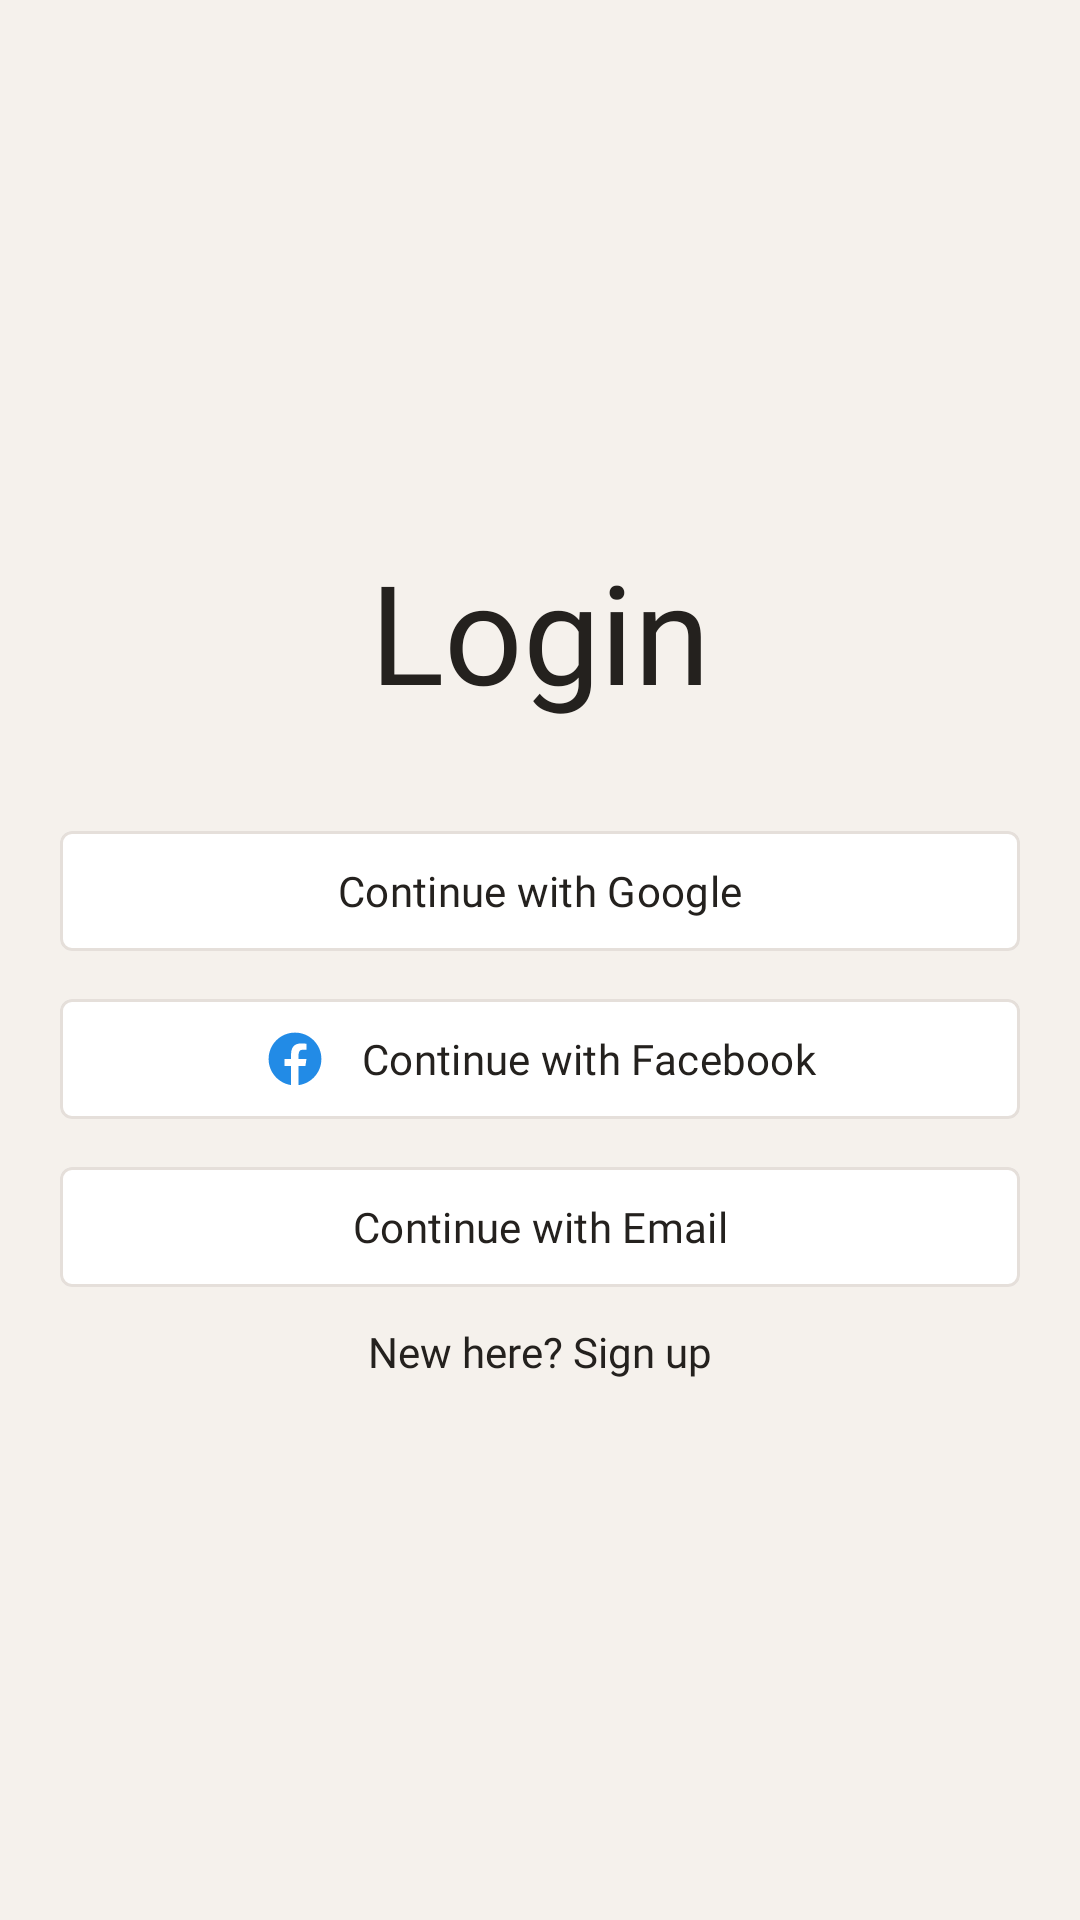

Android layout source for this screen:
<!-- AndroidManifest.xml: application theme Theme.FitnessTracker -->
<!-- res/layout/activity_login.xml -->
<?xml version="1.0" encoding="utf-8"?>
<LinearLayout xmlns:android="http://schemas.android.com/apk/res/android"
    xmlns:app="http://schemas.android.com/apk/res-auto"
    xmlns:tools="http://schemas.android.com/tools"
    android:id="@+id/main"
    android:layout_width="match_parent"
    android:layout_height="match_parent"
    android:background="@color/background"
    android:gravity="center_vertical"
    android:orientation="vertical"
    tools:context=".view.activities.LoginActivity">

    <com.google.android.material.textview.MaterialTextView
        style="@style/Widget.MaterialComponents.TextView"
        android:layout_width="wrap_content"
        android:layout_height="wrap_content"
        android:layout_gravity="center_horizontal"
        android:layout_marginBottom="32dp"
        android:fontFamily="@font/bebasneue_regular"
        android:text="@string/login"
        android:textAlignment="center"
        android:textColor="@color/text_color"
        android:textSize="46sp" />

    <com.google.android.material.button.MaterialButton
        android:id="@+id/btnGoogle"
        style="@style/Widget.Material3.Button"
        android:layout_width="320dp"
        android:layout_height="48dp"
        android:layout_gravity="center_horizontal"
        android:layout_marginBottom="8dp"
        android:fontFamily="@font/figtree_regular"
        android:paddingStart="20dp"
        android:paddingEnd="20dp"
        android:text="@string/login_with_google"
        android:textColor="@color/text_color"
        android:textSize="14sp"
        app:backgroundTint="@color/white"
        app:cornerRadius="4dp"
        app:icon="@drawable/googleg_standard_color_18"
        app:iconGravity="textStart"
        app:iconPadding="12dp"
        app:iconTint="@null"
        app:strokeColor="@color/stroke"
        app:strokeWidth="1dp" />

    <com.facebook.login.widget.LoginButton
        android:id="@+id/btnFacebookHidden"
        android:layout_width="320dp"
        android:layout_height="50dp"
        android:visibility="gone" />

    <com.google.android.material.button.MaterialButton
        android:id="@+id/btnFacebook"
        style="@style/Widget.Material3.Button"
        android:layout_width="320dp"
        android:layout_height="48dp"
        android:layout_gravity="center_horizontal"
        android:layout_marginBottom="8dp"
        android:fontFamily="@font/figtree_regular"
        android:paddingStart="20dp"
        android:paddingEnd="20dp"
        android:text="@string/login_with_facebook"
        android:textColor="@color/text_color"
        android:textSize="14sp"
        app:backgroundTint="@color/white"
        app:cornerRadius="4dp"
        app:icon="@drawable/ic_facebook"
        app:iconGravity="textStart"
        app:iconPadding="12dp"
        app:iconSize="20dp"
        app:iconTint="@null"
        app:strokeColor="@color/stroke"
        app:strokeWidth="1dp" />

    <com.google.android.material.button.MaterialButton
        android:id="@+id/btnEmail"
        style="@style/Widget.Material3.Button"
        android:layout_width="320dp"
        android:layout_height="48dp"
        android:layout_gravity="center_horizontal"
        android:layout_marginBottom="8dp"
        android:fontFamily="@font/figtree_regular"
        android:paddingStart="20dp"
        android:paddingEnd="20dp"
        android:text="@string/login_with_email"
        android:textColor="@color/text_color"
        android:textSize="14sp"
        app:backgroundTint="@color/white"
        app:cornerRadius="4dp"
        app:icon="@drawable/ic_email"
        app:iconGravity="textStart"
        app:iconPadding="12dp"
        app:iconSize="20dp"
        app:iconTint="@color/black"
        app:strokeColor="@color/stroke"
        app:strokeWidth="1dp" />

    <com.google.android.material.textview.MaterialTextView
        android:id="@+id/txtSignUp"
        android:layout_width="wrap_content"
        android:layout_height="wrap_content"
        android:layout_gravity="center_horizontal"
        android:fontFamily="@font/figtree_regular"
        android:text="@string/new_here_sign_up"
        android:textColor="@color/text_color"
        android:textSize="14sp" />

</LinearLayout>
<!-- resources referenced by this layout -->
<resources>
  <color name="background">#F5F1EC</color>
  <color name="black">#FF000000</color>
  <color name="stroke">#E5DFDA</color>
  <color name="text_color">#24211E</color>
  <color name="white">#FFFFFFFF</color>
  <!-- drawable ic_facebook (drawable) -->
  <vector xmlns:android="http://schemas.android.com/apk/res/android" android:height="20dp" android:viewportHeight="50" android:viewportWidth="50" android:width="20dp">
        
      <path android:fillColor="#228BE6" android:pathData="M25,3C12.85,3 3,12.85 3,25c0,11.03 8.125,20.137 18.712,21.728V30.831h-5.443v-5.783h5.443v-3.848c0,-6.371 3.104,-9.168 8.399,-9.168c2.536,0 3.877,0.188 4.512,0.274v5.048h-3.612c-2.248,0 -3.033,2.131 -3.033,4.533v3.161h6.588l-0.894,5.783h-5.694v15.944C38.716,45.318 47,36.137 47,25C47,12.85 37.15,3 25,3z"/>
      
  </vector>
  <string name="login">Login</string>
  <string name="login_with_email">Continue with Email</string>
  <string name="login_with_facebook">Continue with Facebook</string>
  <string name="login_with_google">Continue with Google</string>
  <string name="new_here_sign_up">New here? Sign up</string>
  <style name="Theme.FitnessTracker" parent="Base.Theme.FitnessTracker" />
  <style name="Base.Theme.FitnessTracker" parent="Theme.Material3.DayNight.NoActionBar">
          
          
          <item name="colorPrimary">@color/colorPrimary</item>
          <item name="colorOnPrimary">@color/colorOnPrimary</item>
          <item name="colorPrimaryVariant">@color/colorPrimaryVariant</item>
  
          
          <item name="android:statusBarColor">?attr/backgroundColor</item>
          <item name="android:windowLightStatusBar">true</item>
      </style>
  <color name="colorPrimary">@color/primary</color>
  <color name="colorOnPrimary">@color/black</color>
  <color name="colorPrimaryVariant">#FF3700B3</color>
  <color name="primary">#83E5C3</color>
</resources>
